Image classification data set "fold3" (Anuvathan/Coco_Anuvathan on GitHub). Class labels (3): caterpillar, healthy, leaf spot.

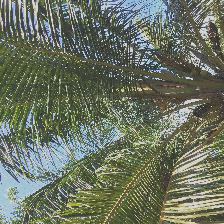
Label: healthy

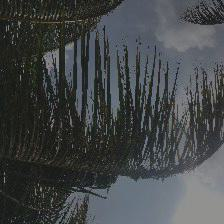
Label: caterpillar

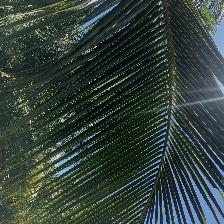
Label: healthy

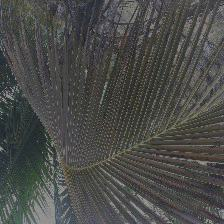
Label: leaf spot

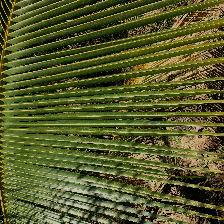
Label: healthy

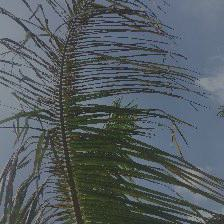
Label: caterpillar
